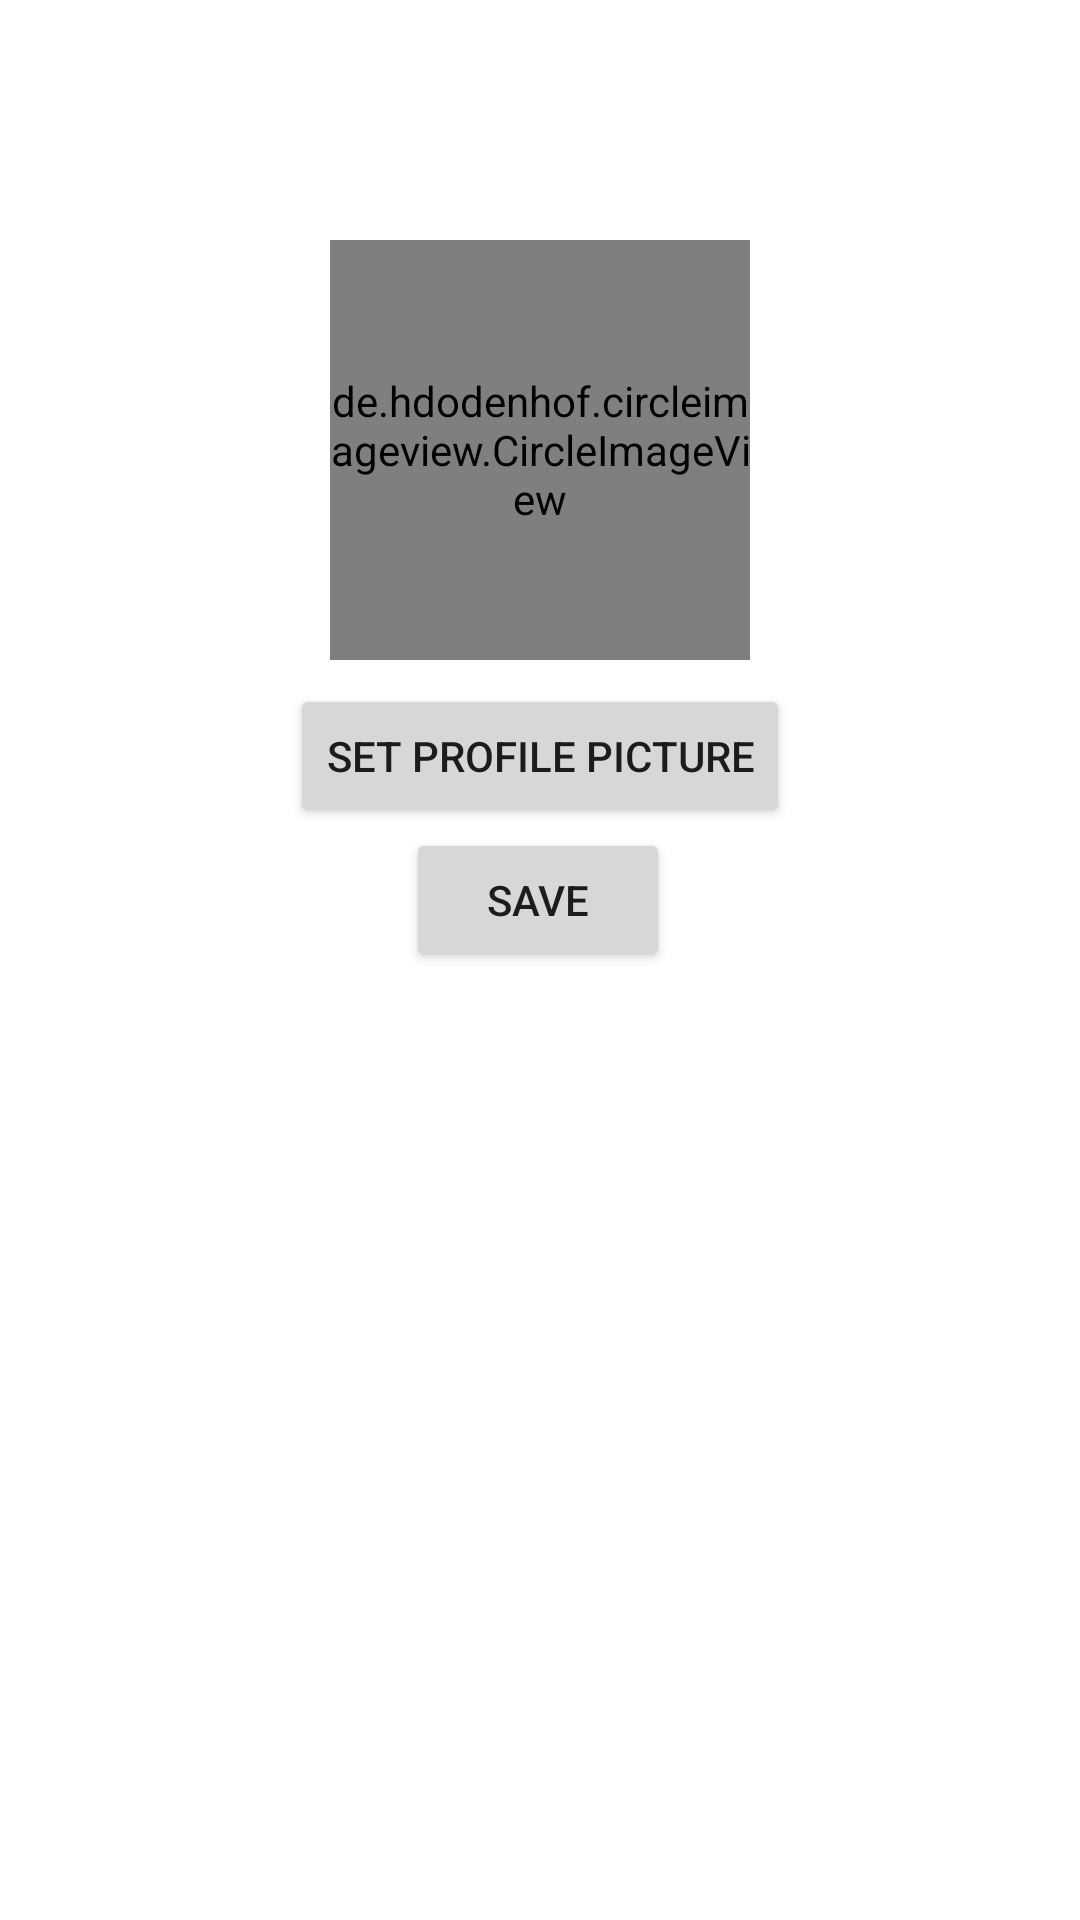

The Android layout XML behind this screen, and the referenced resources:
<!-- AndroidManifest.xml: application theme Theme.Group3 -->
<!-- res/layout/fragment_user_profile.xml -->
<?xml version="1.0" encoding="utf-8"?>
<androidx.constraintlayout.widget.ConstraintLayout xmlns:android="http://schemas.android.com/apk/res/android"
    xmlns:app="http://schemas.android.com/apk/res-auto"
    xmlns:tools="http://schemas.android.com/tools"
    android:layout_width="match_parent"
    android:layout_height="match_parent">

    <de.hdodenhof.circleimageview.CircleImageView
        android:id="@+id/iv_profileUserPicture"
        android:layout_width="140dp"
        android:layout_height="140dp"
        android:layout_marginTop="8dp"
        app:layout_constraintEnd_toEndOf="parent"
        app:layout_constraintStart_toStartOf="parent"
        app:layout_constraintTop_toBottomOf="@+id/tv_userName"
        app:srcCompat="@drawable/ic_baseline_person_24"
        app:civ_border_width="3dp"
        app:civ_border_color="#3F51B5"
        tools:srcCompat="@tools:sample/avatars" />

    <TextView
        android:id="@+id/tv_userName"
        android:layout_width="0dp"
        android:layout_height="48dp"
        android:layout_marginStart="16dp"
        android:layout_marginTop="24dp"
        android:layout_marginEnd="16dp"
        android:layout_marginBottom="8dp"
        android:gravity="center"
        android:textColor="@color/white"
        android:textSize="20sp"
        app:layout_constraintBottom_toTopOf="@+id/iv_profileUserPicture"
        app:layout_constraintEnd_toEndOf="parent"
        app:layout_constraintHorizontal_bias="0.0"
        app:layout_constraintStart_toStartOf="parent"
        app:layout_constraintTop_toTopOf="parent"
        tools:text="Name of User" />

    <Button
        android:id="@+id/btn_setProfilePic"
        android:layout_width="wrap_content"
        android:layout_height="wrap_content"
        android:layout_marginTop="8dp"
        android:text="Set Profile Picture"
        app:layout_constraintEnd_toEndOf="parent"
        app:layout_constraintStart_toStartOf="parent"
        app:layout_constraintTop_toBottomOf="@+id/iv_profileUserPicture" />

    <Button
        android:id="@+id/btn_save"
        android:layout_width="wrap_content"
        android:layout_height="wrap_content"
        android:text="save"
        app:layout_constraintEnd_toEndOf="parent"
        app:layout_constraintHorizontal_bias="0.498"
        app:layout_constraintStart_toStartOf="parent"
        app:layout_constraintTop_toBottomOf="@+id/btn_setProfilePic" />
</androidx.constraintlayout.widget.ConstraintLayout>
<!-- resources referenced by this layout -->
<resources>
  <style name="Theme.Group3" parent="Theme.MaterialComponents.DayNight.DarkActionBar">
          
          <item name="colorPrimary">#0A0A0A</item>
          <item name="colorPrimaryVariant">#333030</item>
          <item name="colorOnPrimary">@color/white</item>
          
          <item name="colorSecondary">@color/teal_200</item>
          <item name="colorSecondaryVariant">@color/teal_700</item>
          <item name="colorOnSecondary">@color/black</item>
          
          <item name="android:statusBarColor" tools:targetApi="l">?attr/colorPrimaryVariant</item>
          
      </style>
  <!-- not gathered from this repository: default colours our renderer supplied (Android Studio template values) -->
  <color name="teal_200">#FF03DAC5</color>
  <color name="teal_700">#FF018786</color>
  <color name="black">#FF000000</color>
  <color name="white">#FFFFFFFF</color>
</resources>
